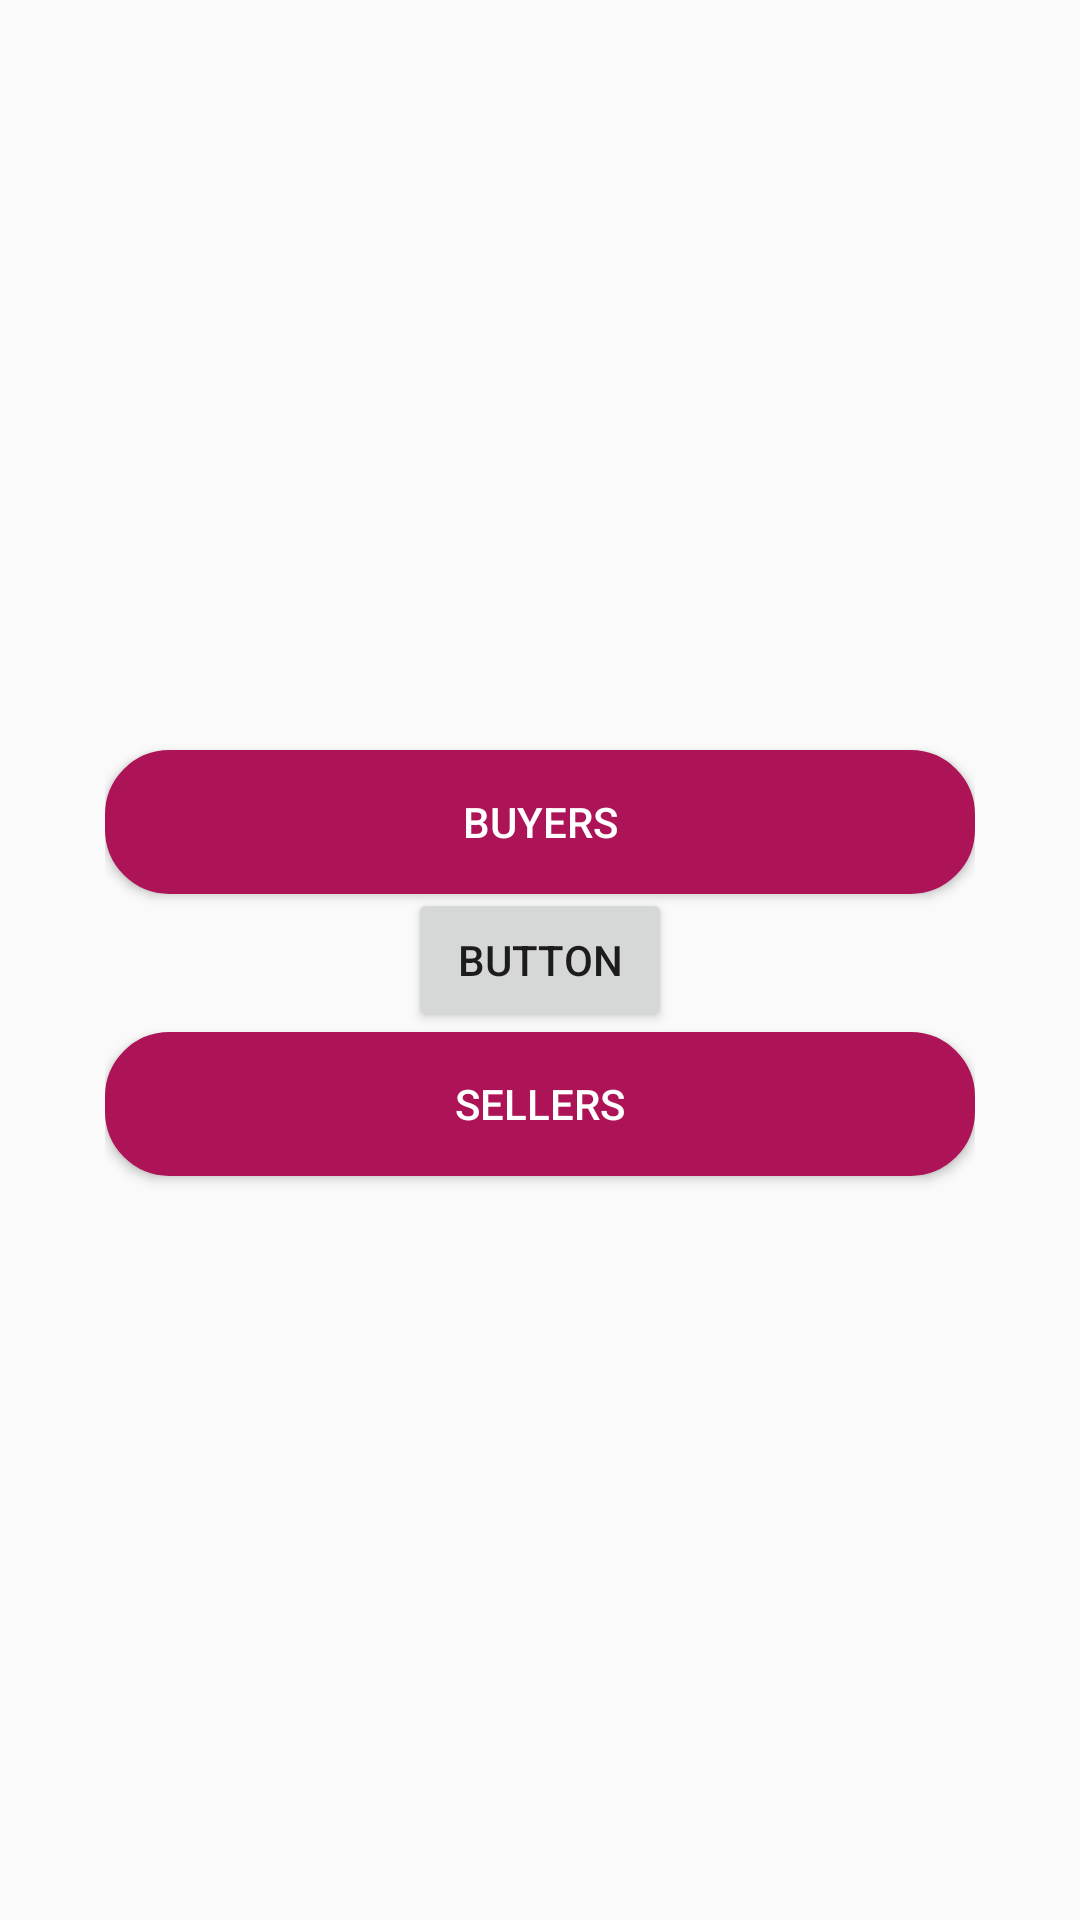

Android layout source for this screen:
<!-- AndroidManifest.xml: application theme AppTheme -->
<!-- res/layout/fragment_ads.xml -->
<FrameLayout xmlns:android="http://schemas.android.com/apk/res/android"
    xmlns:tools="http://schemas.android.com/tools"
    android:layout_width="match_parent"
    android:layout_height="match_parent"
    tools:context="com.example.ibrahim.onx.fregments.Ads">

    


    <RelativeLayout
        android:layout_width="match_parent"
        android:padding="35sp"
        android:layout_height="match_parent">

        <Button
            android:id="@+id/Seller"
            android:layout_width="match_parent"
            android:layout_height="wrap_content"
            android:layout_alignParentStart="true"
            android:layout_below="@+id/button2"
            android:background="@drawable/button"
            android:onClick="sels"
            android:text="Sellers"
            android:textColor="#ffffff" />

        <Button
            android:id="@+id/Buyer"
            android:layout_width="match_parent"
            android:layout_height="wrap_content"
            android:layout_above="@+id/Seller"
            android:layout_alignParentStart="true"
            android:layout_marginBottom="46dp"
            android:background="@drawable/button2"
            android:onClick="buys"
            android:text="Buyers"
            android:textAlignment="center"
            android:textColor="#ffffff" />

        <Button
            android:id="@+id/button2"
            android:layout_width="wrap_content"
            android:layout_height="wrap_content"
            android:layout_centerHorizontal="true"
            android:layout_centerVertical="true"
            android:onClick="cheacking"
            android:text="Button" />

    </RelativeLayout>


</FrameLayout>
<!-- resources referenced by this layout -->
<resources>
  <!-- drawable button (drawable) -->
  <?xml version="1.0" encoding="utf-8"?>
  
  <shape xmlns:android="http://schemas.android.com/apk/res/android"
      android:shape="rectangle">
      <corners android:radius="20dp" />
      <gradient
          android:angle="45"   android:centerColor="#ad1457"
          android:endColor="#ad1457"
          android:startColor="#ad1457"
          android:type="linear"
       />
      <padding
          android:bottom="0dp"
          android:left="0dp"
          android:right="0dp"
          android:top="0dp" />
      <size
          android:width="270dp"
          android:height="40dp" />
      <stroke
          android:width="3dp"
          android:color="#ad1457"  />
      </shape>
  <!-- drawable button2 (drawable) -->
  <?xml version="1.0" encoding="utf-8"?>
  
  <shape xmlns:android="http://schemas.android.com/apk/res/android"
      android:shape="rectangle">
      <corners android:radius="20dp" />
      <gradient
          android:angle="45"
          android:centerColor="#ad1457"
          android:endColor="#ad1457"
          android:startColor="#ad1457"
          android:type="linear" />
      <padding
          android:bottom="0dp"
          android:left="0dp"
          android:right="0dp"
          android:top="0dp" />
      <size
          android:width="270dp"
          android:height="40dp"
          />
      <stroke
          android:width="3dp"
          android:color="#ad1457" />
  </shape>
  <style name="AppTheme" parent="Theme.AppCompat.Light.DarkActionBar">
          
          <item name="colorPrimary">@color/colorPrimary</item>
          <item name="colorPrimaryDark">@color/colorPrimaryDark</item>
          <item name="colorAccent">@color/colorAccent</item>
  
  
      </style>
  <color name="colorPrimary">#ad1457</color>
  <color name="colorPrimaryDark">#78002e</color>
  <color name="colorAccent">#ff4081</color>
</resources>
